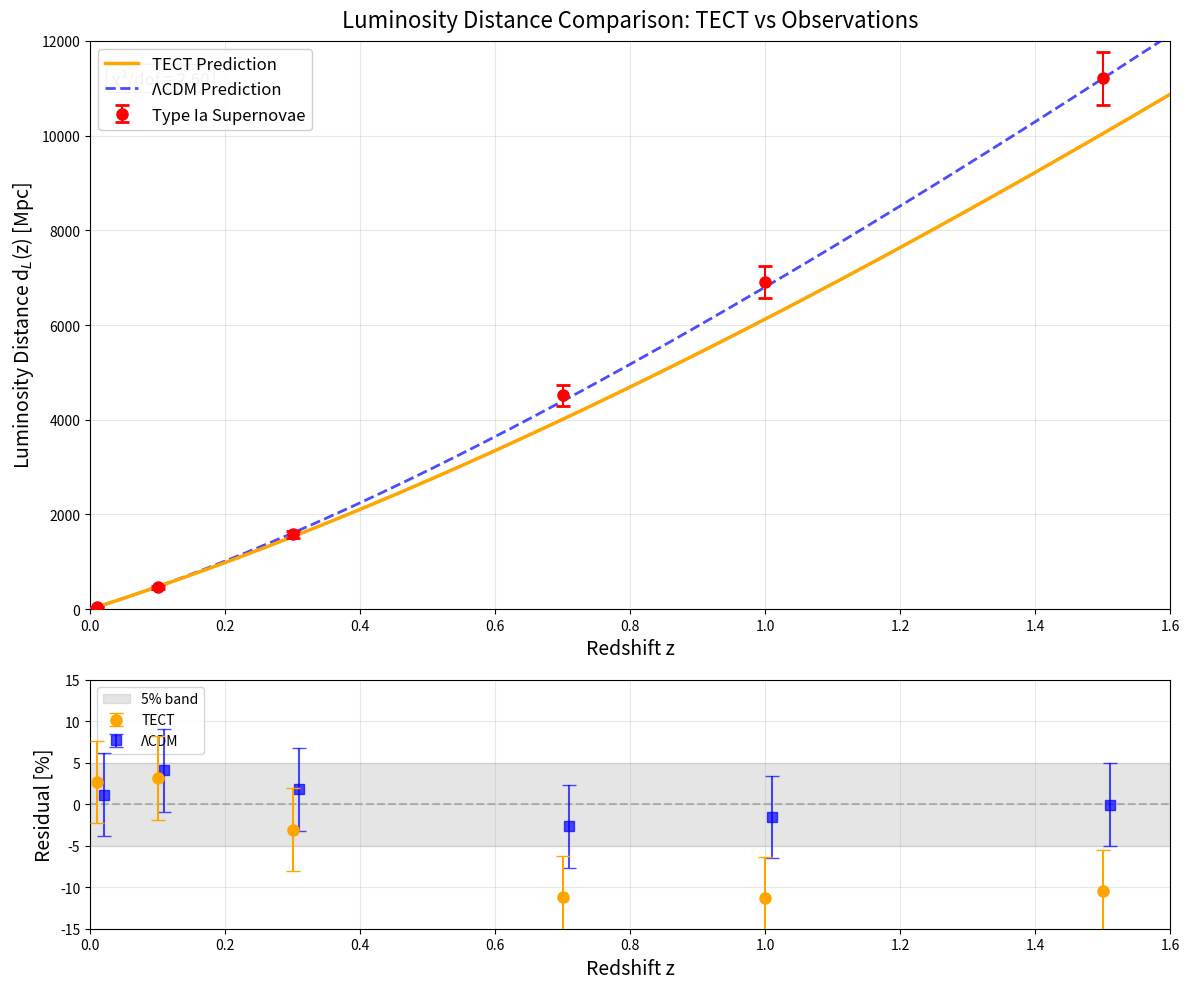

The matplotlib source for this figure:
import numpy as np
import matplotlib.pyplot as plt
from scipy.integrate import simpson
import warnings
warnings.filterwarnings('ignore')

# Physical constants
c = 299792458  # Speed of light (m/s)
G = 6.67430e-11  # Gravitational constant
Mpc = 3.086e22  # Megaparsec in meters

# Universe parameters
t0 = 13.787e9 * 365.25 * 24 * 3600  # Present age (seconds)
t_rec = 3.8e5 * 365.25 * 24 * 3600  # Recombination time (seconds)
z_rec = 1089  # Recombination redshift
a_rec = 1/(1 + z_rec)  # Scale factor at recombination

# TECT model parameters
n = -1.8
alpha = 2.8
H0_TECT = 67.7 * 1000 / Mpc  # TECT H0 (1/s)

# ΛCDM parameters
H0_LCDM = 67.4 * 1000 / Mpc  # Planck H0 (1/s)
Omega_m = 0.315
Omega_Lambda = 0.685

def V_model(t):
    """Normalized volume function V(t)"""
    if np.isscalar(t):
        t = max(t, t_rec)
    else:
        t = np.maximum(t, t_rec)
    
    term1 = a_rec**3
    term2 = (1 - a_rec**3) * (t**alpha - t_rec**alpha) / (t0**alpha - t_rec**alpha)
    return term1 + term2

def a_model(t):
    """Scale factor a(t) = V(t)^(1/3)"""
    return V_model(t)**(1/3)

def H_model(t):
    """Hubble parameter H(t)"""
    C = (1 - a_rec**3) * alpha / (t0**alpha - t_rec**alpha)
    dVdt = C * t**(alpha - 1)
    return (1/3) * dVdt / V_model(t)

def z_of_t(t):
    """Convert time to redshift"""
    return 1/a_model(t) - 1

def t_of_z(z):
    """Convert redshift to time"""
    if z <= 0:
        return t0
    
    a_z = 1/(1 + z)
    V_z = a_z**3
    
    if V_z <= a_rec**3:
        return t_rec
    
    t_alpha = t_rec**alpha + (V_z - a_rec**3) * (t0**alpha - t_rec**alpha) / (1 - a_rec**3)
    return t_alpha**(1/alpha)

def H_of_z(z):
    """Hubble parameter as function of redshift"""
    t = t_of_z(z)
    return H_model(t)

def d_L_TECT(z):
    """TECT luminosity distance"""
    if z <= 0:
        return 0
    
    z_array = np.linspace(0, z, max(int(z*200), 200))
    H_array = np.array([H_of_z(zi) for zi in z_array])
    
    integrand = 1/H_array
    integral = simpson(integrand, z_array)
    
    return (1 + z) * c * integral

def H_LCDM(z):
    """ΛCDM Hubble parameter"""
    return H0_LCDM * np.sqrt(Omega_m * (1+z)**3 + Omega_Lambda)

def d_L_LCDM(z):
    """ΛCDM luminosity distance"""
    if z <= 0:
        return 0
    
    z_array = np.linspace(0, z, max(int(z*200), 200))
    H_array = np.array([H_LCDM(zi) for zi in z_array])
    
    integrand = 1/H_array
    integral = simpson(integrand, z_array)
    
    return (1 + z) * c * integral

def plot_figure3_improved():
    """Plot improved Figure 3 with all enhancements"""
    print("Generating Improved Figure 3...")
    
    # Observational data from Table 2
    # BAO data (H(z) measurements converted to luminosity distance)
    bao_data = {
        'z': [0.32, 0.57],
        'H_obs': [78.7, 99.3],  # km/s/Mpc
        'H_err': [4.7, 2.8]
    }
    
    # Type Ia Supernova data
    sn_data = {
        'z': [0.01, 0.1, 0.3, 0.7, 1.0, 1.5],
        'dL_obs': [44.3, 458.6, 1578.3, 4513.8, 6907.5, 11213.4],  # Mpc
        'dL_err': [2.2, 23.0, 79.0, 226.0, 345.0, 561.0]  # Assuming ~5% error
    }
    
    # Create figure with subplots
    fig = plt.figure(figsize=(12, 10))
    
    # Main plot
    ax_main = plt.subplot2grid((3, 1), (0, 0), rowspan=2)
    
    # Calculate model predictions
    z_theory = np.linspace(0.001, 1.6, 500)
    dL_TECT_theory = np.array([d_L_TECT(z) / Mpc for z in z_theory])
    dL_LCDM_theory = np.array([d_L_LCDM(z) / Mpc for z in z_theory])
    
    # Plot theoretical curves
    ax_main.plot(z_theory, dL_TECT_theory, 'orange', linewidth=2.5, 
                label='TECT Prediction', zorder=5)
    ax_main.plot(z_theory, dL_LCDM_theory, 'b--', linewidth=2, 
                label='ΛCDM Prediction', alpha=0.7, zorder=4)
    
    # Plot Type Ia Supernova data
    ax_main.errorbar(sn_data['z'], sn_data['dL_obs'], yerr=sn_data['dL_err'],
                    fmt='o', color='red', markersize=8, capsize=5, capthick=2,
                    label='Type Ia Supernovae', zorder=10)
    
    # For BAO, we don't plot on luminosity distance plot but mention in legend
    # ax_main.plot([], [], '^', color='green', markersize=10, label='BAO (in H(z) space)')
    
    # Configure main plot
    ax_main.set_xlabel('Redshift z', fontsize=14)
    ax_main.set_ylabel('Luminosity Distance d$_L$(z) [Mpc]', fontsize=14)
    ax_main.set_title('Luminosity Distance Comparison: TECT vs Observations', fontsize=16, pad=10)
    ax_main.legend(loc='upper left', fontsize=12, framealpha=0.95)
    ax_main.grid(True, alpha=0.3)
    ax_main.set_xlim(0, 1.6)
    ax_main.set_ylim(0, 12000)
    
    # Calculate chi-squared for SN data
    chi2_total = 0
    for i, z in enumerate(sn_data['z']):
        dL_TECT_pred = d_L_TECT(z) / Mpc
        dL_obs = sn_data['dL_obs'][i]
        dL_err = sn_data['dL_err'][i]
        chi2 = ((dL_TECT_pred - dL_obs) / dL_err)**2
        chi2_total += chi2
    
    # Add chi-squared text
    chi2_text = f'χ²/dof = {chi2_total/len(sn_data["z"]):.2f}'
    ax_main.text(0.02, 0.95, chi2_text, transform=ax_main.transAxes,
                fontsize=12, verticalalignment='top',
                bbox=dict(boxstyle='round', facecolor='white', alpha=0.8))
    
    # Residual plot
    ax_residual = plt.subplot2grid((3, 1), (2, 0))
    
    # Calculate residuals for SN data
    residuals_TECT = []
    residuals_LCDM = []
    for i, z in enumerate(sn_data['z']):
        dL_obs = sn_data['dL_obs'][i]
        dL_err = sn_data['dL_err'][i]
        
        dL_TECT_pred = d_L_TECT(z) / Mpc
        dL_LCDM_pred = d_L_LCDM(z) / Mpc
        
        res_TECT = (dL_TECT_pred - dL_obs) / dL_obs * 100  # Percentage
        res_LCDM = (dL_LCDM_pred - dL_obs) / dL_obs * 100
        
        residuals_TECT.append(res_TECT)
        residuals_LCDM.append(res_LCDM)
    
    # Plot residuals
    ax_residual.errorbar(sn_data['z'], residuals_TECT, 
                        yerr=[err/obs*100 for err, obs in zip(sn_data['dL_err'], sn_data['dL_obs'])],
                        fmt='o', color='orange', markersize=8, capsize=5,
                        label='TECT', zorder=10)
    ax_residual.errorbar([z+0.01 for z in sn_data['z']], residuals_LCDM,  # Slight offset for clarity
                        yerr=[err/obs*100 for err, obs in zip(sn_data['dL_err'], sn_data['dL_obs'])],
                        fmt='s', color='blue', markersize=7, capsize=5,
                        label='ΛCDM', alpha=0.7, zorder=9)
    
    ax_residual.axhline(y=0, color='gray', linestyle='--', alpha=0.5)
    ax_residual.fill_between([0, 1.6], -5, 5, alpha=0.2, color='gray', label='5% band')
    
    # Configure residual plot
    ax_residual.set_xlabel('Redshift z', fontsize=14)
    ax_residual.set_ylabel('Residual [%]', fontsize=14)
    ax_residual.set_xlim(0, 1.6)
    ax_residual.set_ylim(-15, 15)
    ax_residual.grid(True, alpha=0.3)
    ax_residual.legend(loc='upper left', fontsize=10)
    
    plt.tight_layout()
    
    # Print summary statistics
    print(f"\nSummary Statistics:")
    print(f"Total χ² for TECT: {chi2_total:.2f}")
    print(f"Degrees of freedom: {len(sn_data['z'])}")
    print(f"Reduced χ²: {chi2_total/len(sn_data['z']):.2f}")
    
    print(f"\nMean residuals:")
    print(f"TECT: {np.mean(residuals_TECT):.2f}%")
    print(f"ΛCDM: {np.mean(residuals_LCDM):.2f}%")
    
    print(f"\nRMS residuals:")
    print(f"TECT: {np.sqrt(np.mean(np.array(residuals_TECT)**2)):.2f}%")
    print(f"ΛCDM: {np.sqrt(np.mean(np.array(residuals_LCDM)**2)):.2f}%")
    
    plt.savefig('Figure3_Luminosity_Distance_Improved.png', dpi=300, bbox_inches='tight')
    plt.show()

# Run the improved version
if __name__ == "__main__":
    plot_figure3_improved()
    print("\nFigure 3 (Improved) has been generated successfully!")
    print("The plot now includes error bars, model comparison, and residual analysis.")